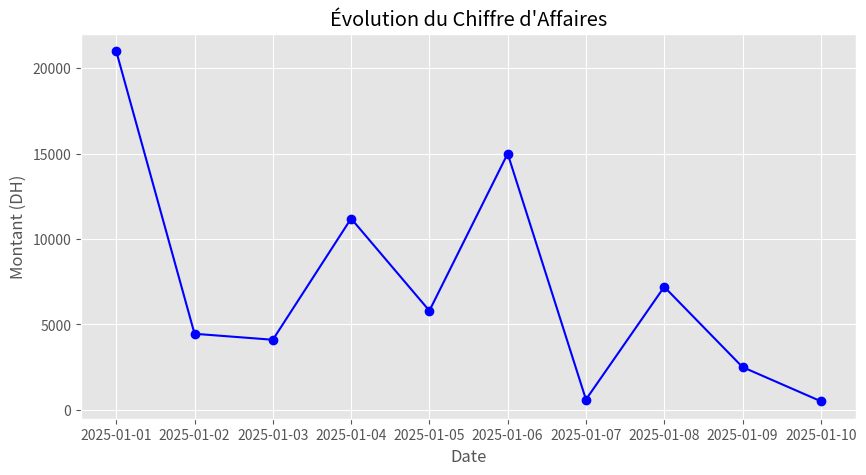
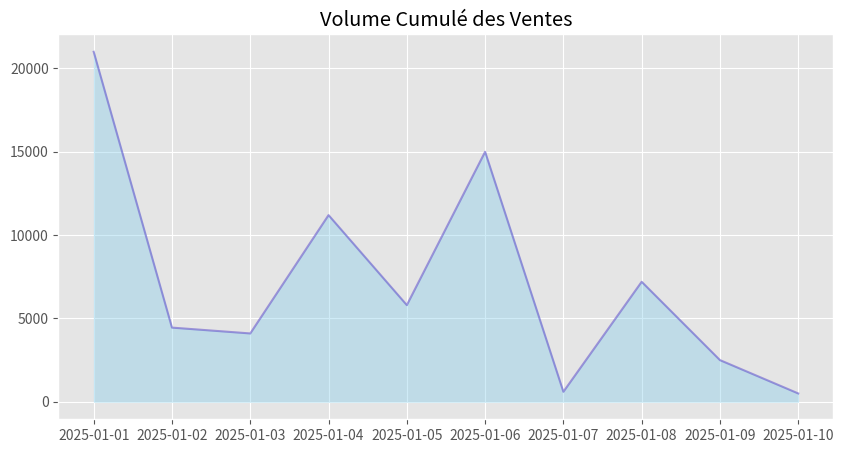
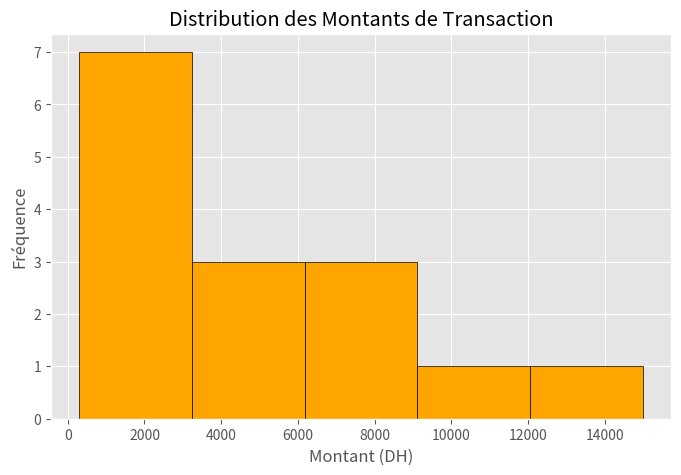
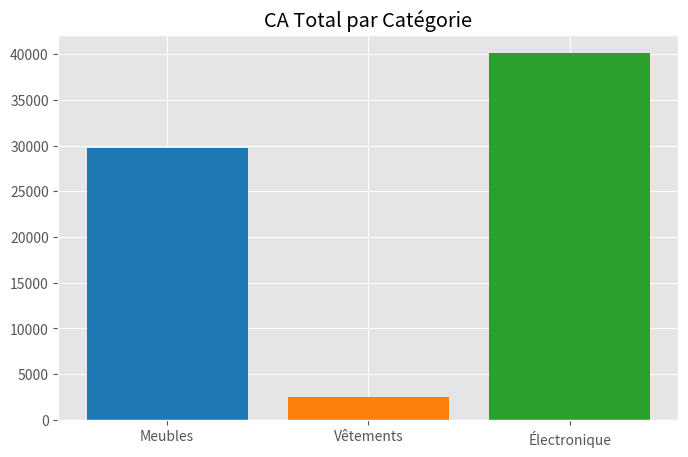
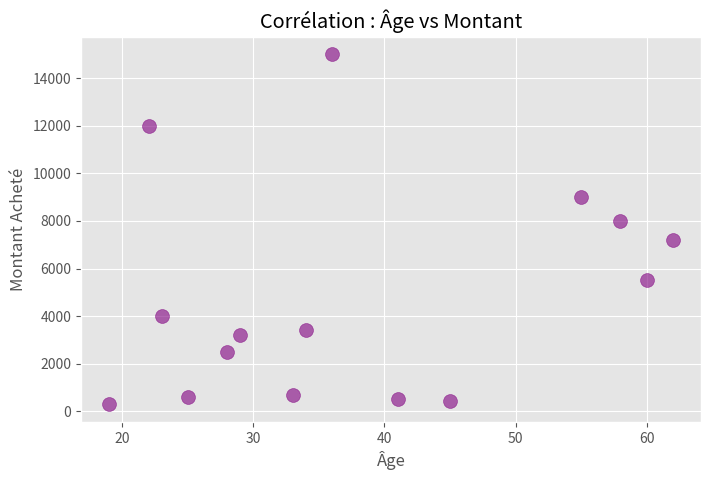
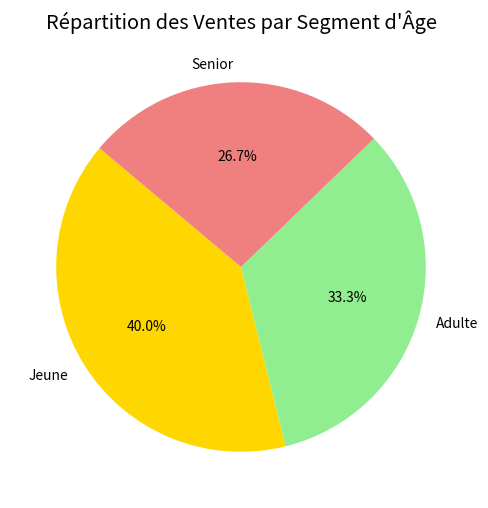
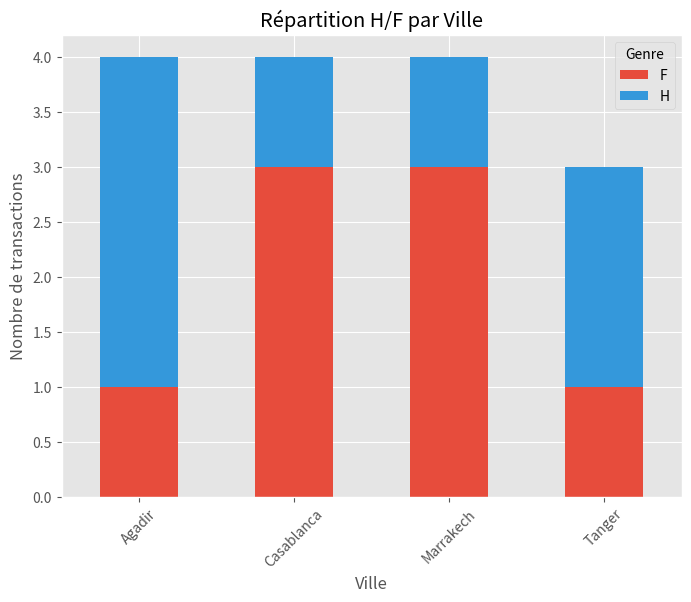
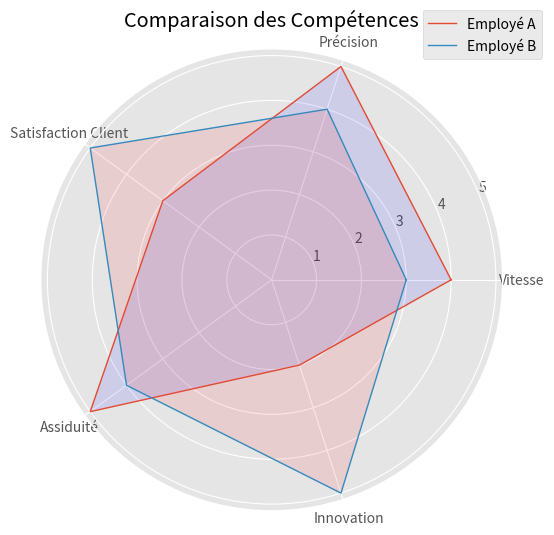

The matplotlib source for these figures, in order:
import pandas as pd
import numpy as np
import matplotlib.pyplot as plt

# ==========================================
# 1. CHARGEMENT DES DONNÉES
# ==========================================
# --- Dataset 1 : Ventes ---
data_ventes = {
    'Date': pd.to_datetime([
        '2025-01-01', '2025-01-02', '2025-01-03', '2025-01-04', '2025-01-05',
        '2025-01-06', '2025-01-07', '2025-01-08', '2025-01-09', '2025-01-10',
        '2025-01-01', '2025-01-02', '2025-01-03', '2025-01-04', '2025-01-05'
    ]),
    'Ville': [
        'Agadir', 'Casablanca', 'Tanger', 'Marrakech', 'Agadir',
        'Casablanca', 'Tanger', 'Marrakech', 'Agadir', 'Casablanca',
        'Marrakech', 'Agadir', 'Casablanca', 'Tanger', 'Marrakech'
    ],
    'Categorie': [
        'Électronique', 'Vêtements', 'Électronique', 'Meubles', 'Vêtements',
        'Électronique', 'Vêtements', 'Meubles', 'Électronique', 'Vêtements',
        'Meubles', 'Électronique', 'Vêtements', 'Électronique', 'Meubles'
    ],
    'Montant': [12000, 450, 3400, 8000, 300, 15000, 600, 7200, 2500, 500, 9000, 4000, 700, 3200, 5500],
    'Age_Client': [22, 45, 34, 58, 19, 36, 25, 62, 28, 41, 55, 23, 33, 29, 60],
    'Genre': ['H', 'F', 'H', 'F', 'F', 'H', 'F', 'H', 'H', 'F', 'F', 'H', 'F', 'H', 'F']
}
df = pd.DataFrame(data_ventes)

# --- Dataset 2 : Performance RH ---
data_perf = {
    'Metrique': ['Vitesse', 'Précision', 'Satisfaction Client', 'Assiduité', 'Innovation'],
    'Employe_A': [4, 5, 3, 5, 2],
    'Employe_B': [3, 4, 5, 4, 5]
}
df_perf = pd.DataFrame(data_perf)

print("--- Données Chargées ---")

# ==========================================
# 2. PARTIE A : DATA ENGINEERING (TRANSFORMATION)
# ==========================================

# 1. Logique Métier (Apply)
def calcul_commission(montant):
    if montant > 10000:
        return 500
    elif 5000 <= montant <= 10000:
        return 200
    else:
        return 50

df['Commission'] = df['Montant'].apply(calcul_commission)

# 2. Discrétisation (Cut)
bins = [0, 30, 50, 100]
labels = ['Jeune', 'Adulte', 'Senior']
df['Segment_Age'] = pd.cut(df['Age_Client'], bins=bins, labels=labels)

print(df[['Montant', 'Commission']].head(10))
print(df[['Age_Client', 'Segment_Age']].head(10))

# 3. Agrégation (GroupBy)
df_agg = df.groupby('Ville')['Montant'].agg(['sum', 'mean']).reset_index()
print("\n--- Performance par Ville ---")
print(df_agg)

# 4. Tableau Croisé (Pivot Table)
df_pivot = df.pivot_table(index='Ville', columns='Categorie', values='Montant', aggfunc='sum', fill_value=0)
print("\n--- Pivot Table (Ville x Categorie) ---")
print(df_pivot)

# ==========================================
# 3. PARTIE B : VISUALISATION (REPORTING)
# ==========================================
plt.style.use('ggplot')

# --- AXE 1 : ANALYSE TEMPORELLE ---
df_date = df.groupby('Date')['Montant'].sum().reset_index()

# 1. Line Plot (Tendance)
plt.figure(figsize=(10, 5))
plt.plot(df_date['Date'], df_date['Montant'], marker='o', linestyle='-', color='blue')
plt.title("Évolution du Chiffre d'Affaires")
plt.xlabel("Date")
plt.ylabel("Montant (DH)")
plt.grid(True)
plt.show()

# 2. Area Plot (Volume)
plt.figure(figsize=(10, 5))
plt.fill_between(df_date['Date'], df_date['Montant'], color='skyblue', alpha=0.4)
plt.plot(df_date['Date'], df_date['Montant'], color='Slateblue', alpha=0.6)
plt.title("Volume Cumulé des Ventes")
plt.show()

# 3. Histogramme (Distribution)
plt.figure(figsize=(8, 5))
plt.hist(df['Montant'], bins=5, color='orange', edgecolor='black')
plt.title("Distribution des Montants de Transaction")
plt.xlabel("Montant (DH)")
plt.ylabel("Fréquence")
plt.show()

# --- AXE 2 : COMPARAISONS ---
df_cat = df.groupby('Categorie')['Montant'].sum()
plt.figure(figsize=(8, 5))
plt.bar(df_cat.index, df_cat.values, color=['#1f77b4', '#ff7f0e', '#2ca02c'])
plt.title("CA Total par Catégorie")
plt.show()

# 5. Scatter Plot (Age vs Montant)
plt.figure(figsize=(8, 5))
plt.scatter(df['Age_Client'], df['Montant'], c='purple', alpha=0.6, s=100)
plt.title("Corrélation : Âge vs Montant")
plt.xlabel("Âge")
plt.ylabel("Montant Acheté")
plt.show()

# 6. Pie Chart (Segments)
counts_age = df['Segment_Age'].value_counts()
plt.figure(figsize=(6, 6))
plt.pie(counts_age, labels=counts_age.index, autopct='%1.1f%%', startangle=140,
        colors=['gold', 'lightgreen', 'lightcoral'])
plt.title("Répartition des Ventes par Segment d'Âge")
plt.show()

# --- AXE 3 : AVANCÉ ---
cross_tab = pd.crosstab(df['Ville'], df['Genre'])
cross_tab.plot(kind='bar', stacked=True, color=['#e74c3c', '#3498db'], figsize=(8, 6))
plt.title("Répartition H/F par Ville")
plt.ylabel("Nombre de transactions")
plt.xticks(rotation=45)
plt.show()

# 8. Radar Plot (Performance RH)
labels_r = df_perf['Metrique']
num_vars = len(labels_r)
angles = np.linspace(0, 2 * np.pi, num_vars, endpoint=False).tolist()
angles += [angles[0]]

val_a = df_perf['Employe_A'].tolist() + [df_perf['Employe_A'].tolist()[0]]
val_b = df_perf['Employe_B'].tolist() + [df_perf['Employe_B'].tolist()[0]]

plt.figure(figsize=(6, 6))
ax = plt.subplot(polar=True)

ax.plot(angles, val_a, linewidth=1, linestyle='solid', label='Employé A')
ax.fill(angles, val_a, 'b', alpha=0.1)

ax.plot(angles, val_b, linewidth=1, linestyle='solid', label='Employé B')
ax.fill(angles, val_b, 'r', alpha=0.1)

ax.set_xticks(angles[:-1])
ax.set_xticklabels(labels_r)
plt.title("Comparaison des Compétences")
plt.legend(loc='upper right', bbox_to_anchor=(1.1, 1.1))
plt.show()
